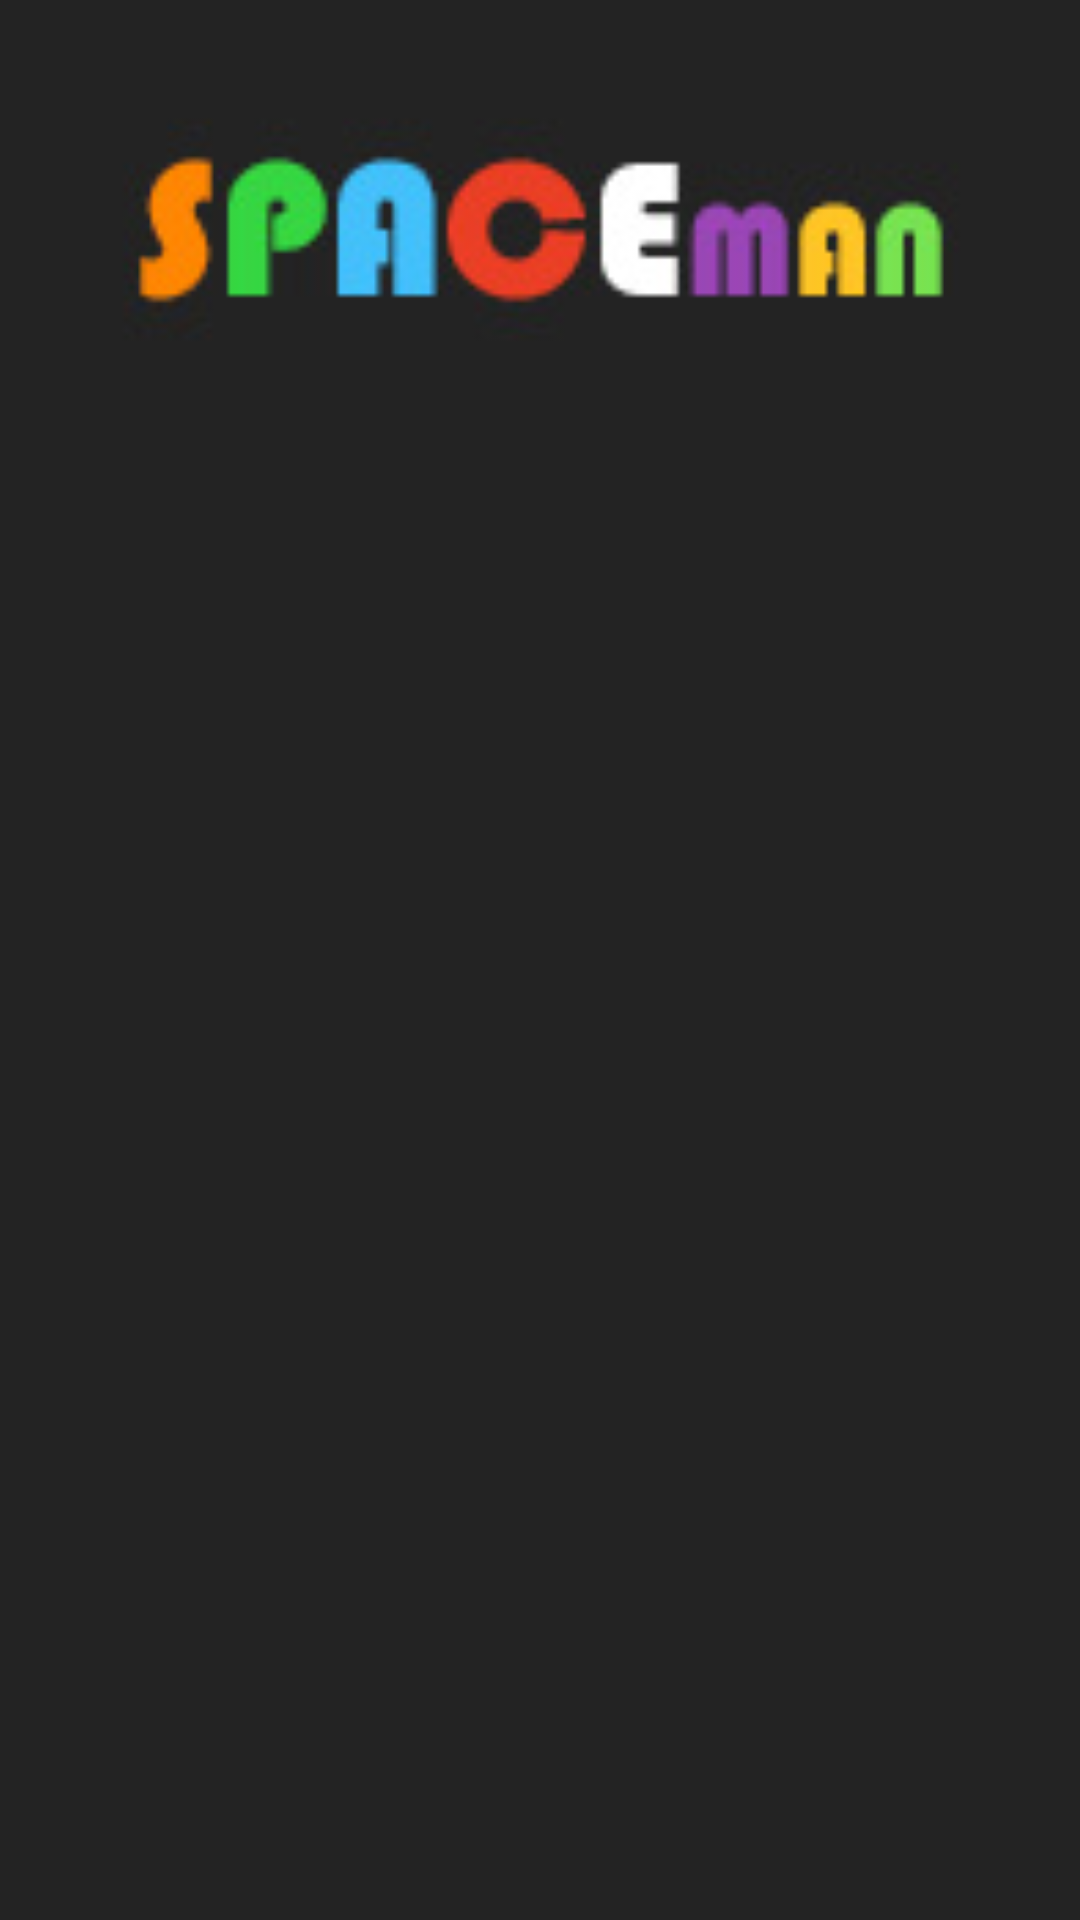

Android layout source for this screen:
<!-- AndroidManifest.xml: application theme Theme.Practica2_JuegoHipotenochas -->
<!-- res/layout/activity_splash_screen.xml -->
<?xml version="1.0" encoding="utf-8"?>
<androidx.constraintlayout.widget.ConstraintLayout xmlns:android="http://schemas.android.com/apk/res/android"
    xmlns:app="http://schemas.android.com/apk/res-auto"
    xmlns:tools="http://schemas.android.com/tools"
    android:layout_width="match_parent"
    android:layout_height="match_parent"
    android:background="#232323"
    tools:context=".SplashScreen">

    <ImageView
        android:id="@+id/splashSpaceman"
        android:layout_width="403dp"
        android:layout_height="353dp"
        android:layout_marginBottom="128dp"
        app:layout_constraintBottom_toBottomOf="parent"
        app:layout_constraintEnd_toEndOf="parent"
        app:layout_constraintStart_toStartOf="parent"
        app:srcCompat="@drawable/astronauta9" />

    <ImageView
        android:id="@+id/splashTitle"
        android:layout_width="366dp"
        android:layout_height="209dp"
        android:layout_marginTop="8dp"
        app:layout_constraintBottom_toTopOf="@+id/splashSpaceman"
        app:layout_constraintEnd_toEndOf="parent"
        app:layout_constraintStart_toStartOf="parent"
        app:layout_constraintTop_toTopOf="parent"
        app:srcCompat="@drawable/spaceman_title" />
</androidx.constraintlayout.widget.ConstraintLayout>
<!-- resources referenced by this layout -->
<resources>
  <!-- drawable spaceman_title: jpg bitmap (drawable, 22834 bytes) -->
  <style name="Theme.Practica2_JuegoHipotenochas" parent="Theme.MaterialComponents.Light">
          
          <item name="colorPrimary">@color/purple_500</item>
          <item name="colorPrimaryVariant">@color/purple_700</item>
          <item name="colorOnPrimary">@color/white</item>
          
          <item name="colorSecondary">@color/teal_200</item>
          <item name="colorSecondaryVariant">@color/teal_700</item>
          <item name="colorOnSecondary">@color/black</item>
          
          <item name="android:statusBarColor" tools:targetApi="l">?attr/colorPrimaryVariant</item>
          
      </style>
  <!-- not gathered from this repository: default colours our renderer supplied (Android Studio template values) -->
  <color name="purple_500">#FF6200EE</color>
  <color name="purple_700">#FF3700B3</color>
  <color name="teal_200">#FF03DAC5</color>
  <color name="teal_700">#FF018786</color>
  <color name="black">#FF000000</color>
  <color name="white">#FFFFFFFF</color>
</resources>
